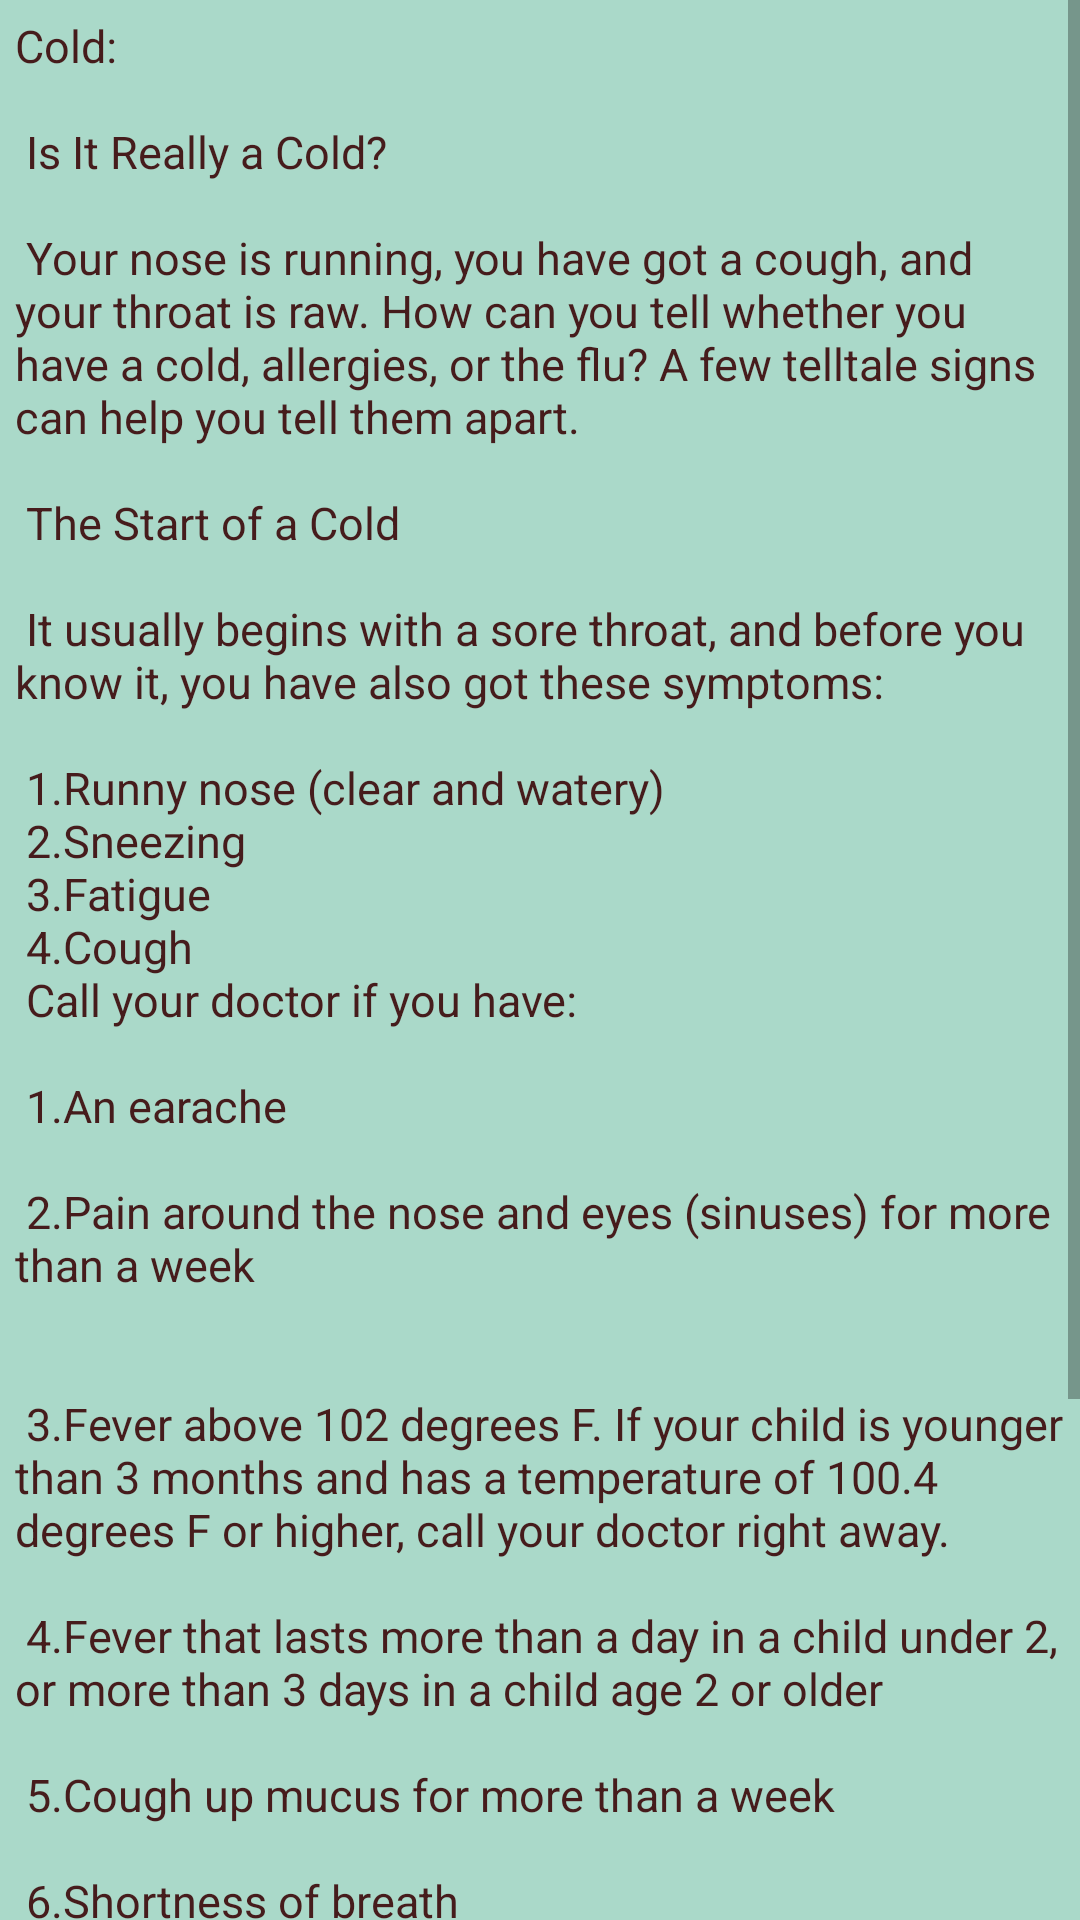

Write the Android layout XML for this screen, with the resource values it uses.
<!-- AndroidManifest.xml: application theme AppTheme -->
<!-- res/layout/activity_cold.xml -->
<?xml version="1.0" encoding="utf-8"?>
<ScrollView xmlns:android="http://schemas.android.com/apk/res/android"
    xmlns:app="http://schemas.android.com/apk/res-auto"
    xmlns:tools="http://schemas.android.com/tools"
    android:layout_width="match_parent"
    android:layout_height="match_parent"
    tools:context="com.example.Nazmus_Sakib_Ohee.digital_doctor.Cold">


    <TextView
        android:layout_width="match_parent"
        android:layout_height="match_parent"
        android:textColor="#461C1C"
        android:background="#AAD9C9"
        android:textSize="15sp"
        android:padding="5dp"
        android:text="@string/Cold"
        />

</ScrollView>
<!-- resources referenced by this layout -->
<resources>
  <string name="Cold">
  
          Cold:\n\n
  
  Is It Really a Cold?\n\n
  Your nose is running, you have got a cough, and your throat is raw. How can you tell whether you have a cold, allergies, or the flu? A few telltale signs can help you tell them apart. \n\n
  
  The Start of a Cold\n\n
  
  It usually begins with a sore throat, and before you know it, you have also got these symptoms:\n\n
  
      1.Runny nose (clear and watery)\n
      2.Sneezing\n
      3.Fatigue\n
      4.Cough\n
  
  Call your doctor if you have:\n\n
  
      1.An earache\n\n
      2.Pain around the nose and eyes (sinuses) for more than a week\n\n\
      3.Fever above 102 degrees F. If your child is younger than 3 months and has a temperature of 100.4 degrees F or higher, call your doctor right away.\n\n
      4.Fever that lasts more than a day in a child under 2, or more than 3 days in a child age 2 or older\n\n
      5.Cough up mucus for more than a week\n\n
      6.Shortness of breath\n\n
      7.Worsening symptoms\n\n
      8.Symptoms that last longer than 2 weeks\n\n
      Trouble swallowing.\n\n
      9.A sore throat for more than 5 days\n\n
      10.Pain or pressure in the chest or belly\n\n
      11.A stiff neck or sensitivity to bright lights\n
  
  
      </string>
  <style name="AppTheme" parent="Theme.AppCompat.Light.DarkActionBar">
          
          <item name="colorPrimary">@color/colorPrimary</item>
          <item name="android:activatedBackgroundIndicator">@color/colorPrimary</item>
          <item name="colorPrimaryDark">@color/colorPrimaryDark</item>
          <item name="colorAccent">@color/colorAccent</item>
      </style>
  <color name="colorPrimary">#033b73</color>
  <color name="colorPrimaryDark">#BB2A42</color>
  <color name="colorAccent">#FF4081</color>
</resources>
